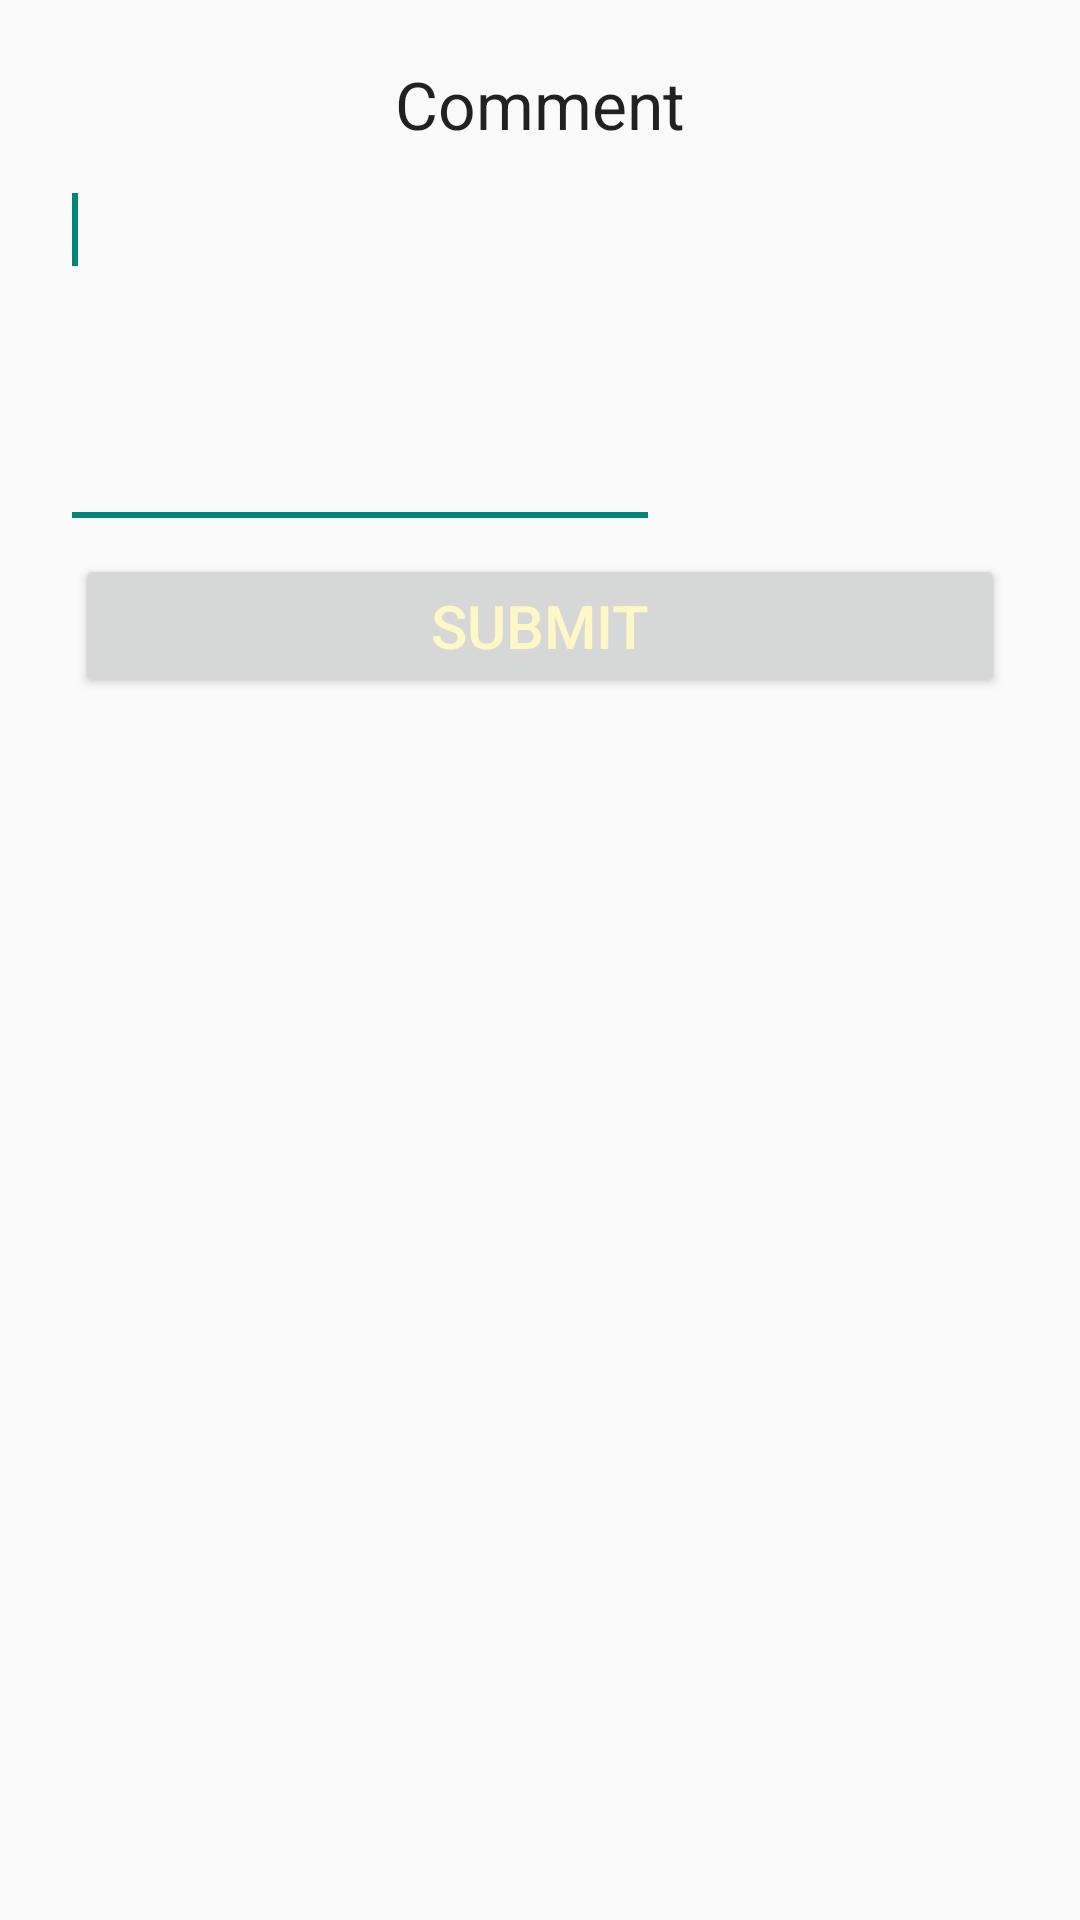

Produce the Android XML layout that renders to this screen, including the resource entries it uses.
<!-- AndroidManifest.xml: application theme AppTheme -->
<!-- res/layout/comment_dialog.xml -->
<?xml version="1.0" encoding="utf-8"?>
<LinearLayout xmlns:android="http://schemas.android.com/apk/res/android"
    android:id="@+id/layout_root"
    android:layout_width="match_parent"
    android:layout_height="match_parent"
    android:orientation="vertical"
    android:padding="20dp" >

    <TextView
        android:layout_width="wrap_content"
        android:layout_height="wrap_content"
        android:text="@string/comment"
        android:textAppearance="?android:attr/textAppearanceLarge"
        android:paddingBottom="5dp"
        android:layout_gravity="center"/>

    <EditText
        android:id="@+id/editTextComment"
        android:layout_width="wrap_content"
        android:layout_height="wrap_content"
        android:inputType="textMultiLine"
        android:lines="5"
        android:gravity="top|start"
        android:maxLines="5"
        android:minWidth="200dp">
        <requestFocus />
    </EditText>

    <Button android:id="@+id/dialogCommentSubmitButton"
        android:layout_height="wrap_content"
        android:text="@string/submit"  android:focusable="false"
        android:layout_margin="5dip" android:textColor="#FFF8C6"
        android:textSize="20sp" android:layout_width="fill_parent" />

</LinearLayout>
<!-- resources referenced by this layout -->
<resources>
  <string name="comment">Comment</string>
  <string name="submit">Submit</string>
  <style name="AppTheme" parent="Theme.AppCompat.Light.DarkActionBar">
          
      </style>
</resources>
